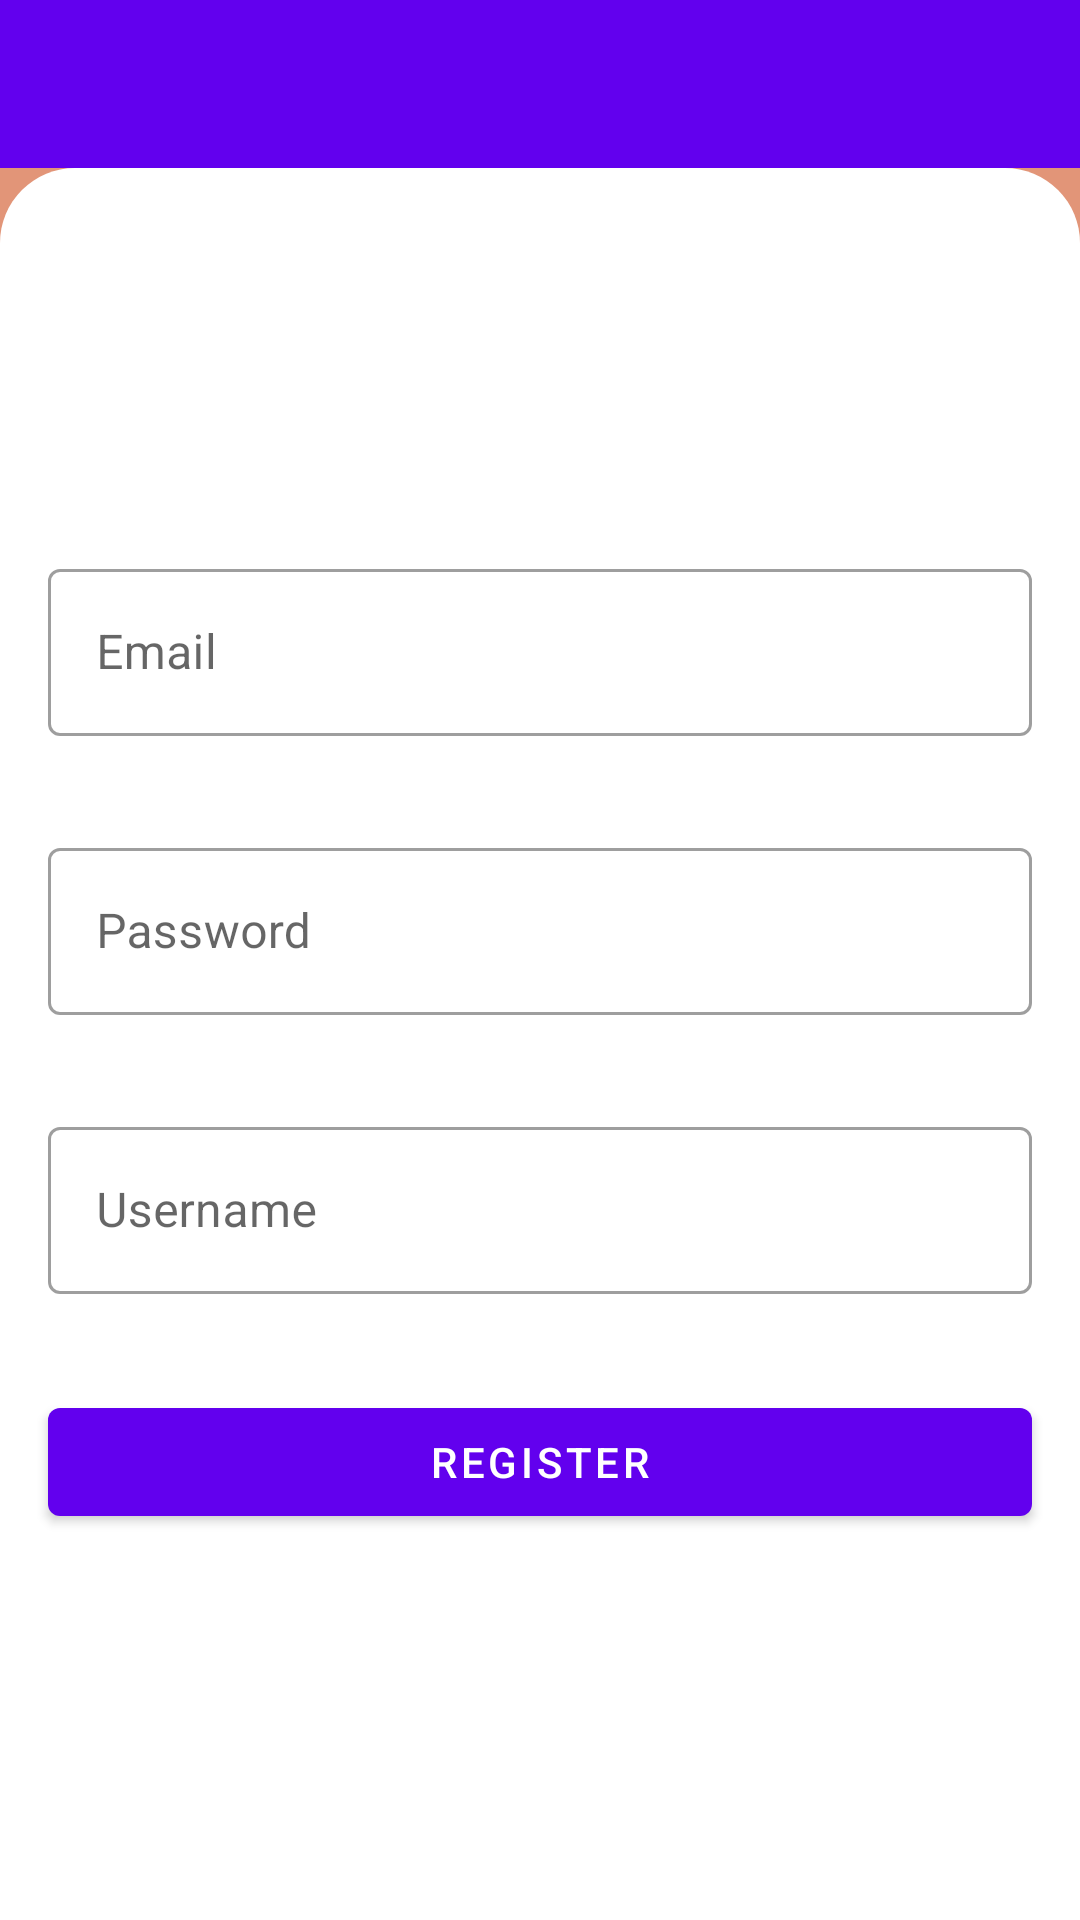

Android layout source for this screen:
<!-- AndroidManifest.xml: application theme Theme.TedGramNoActionBar -->
<!-- res/layout/activity_register.xml -->
<?xml version="1.0" encoding="utf-8"?>
<RelativeLayout xmlns:android="http://schemas.android.com/apk/res/android"
    xmlns:app="http://schemas.android.com/apk/res-auto"
    xmlns:tools="http://schemas.android.com/tools"
    android:layout_width="match_parent"
    android:layout_height="match_parent"
    tools:context=".presentation.ui.register.RegisterActivity"
    android:background="@color/dark_salom">

    <com.google.android.material.appbar.AppBarLayout
        android:id="@+id/appBarLayout"
        android:layout_width="match_parent"
        android:layout_height="wrap_content">
        <com.google.android.material.appbar.MaterialToolbar
            android:layout_width="match_parent"
            android:layout_height="wrap_content"/>
    </com.google.android.material.appbar.AppBarLayout>

    <RelativeLayout
        android:layout_width="match_parent"
        android:layout_height="match_parent"
        android:layout_below="@id/appBarLayout"
        android:background="@drawable/bg_login">

        <RelativeLayout
            android:layout_width="match_parent"
            android:layout_height="match_parent"
            android:gravity="center">

            <com.google.android.material.textfield.TextInputLayout
                android:id="@+id/email"
                android:layout_width="match_parent"
                android:layout_height="wrap_content"
                style="@style/Widget.MaterialComponents.TextInputLayout.OutlinedBox"
                android:layout_margin="16dp"
                android:hint="Email">
                <com.google.android.material.textfield.TextInputEditText
                    android:id="@+id/etEmail"
                    android:layout_width="match_parent"
                    android:layout_height="wrap_content"

                    />
            </com.google.android.material.textfield.TextInputLayout>

            <com.google.android.material.textfield.TextInputLayout
                android:id="@+id/password"
                android:layout_width="match_parent"
                android:layout_height="wrap_content"
                style="@style/Widget.MaterialComponents.TextInputLayout.OutlinedBox"
                android:layout_below="@id/email"
                android:layout_margin="16dp"
                android:hint="Password">
                <com.google.android.material.textfield.TextInputEditText
                    android:id="@+id/etPassowrd"
                    android:layout_width="match_parent"
                    android:layout_height="wrap_content"

                    />
            </com.google.android.material.textfield.TextInputLayout>

            <com.google.android.material.textfield.TextInputLayout
                android:id="@+id/username"
                android:layout_width="match_parent"
                android:layout_height="wrap_content"
                style="@style/Widget.MaterialComponents.TextInputLayout.OutlinedBox"
                android:layout_below="@id/password"
                android:layout_margin="16dp"
                android:hint="Username">
                <com.google.android.material.textfield.TextInputEditText
                    android:id="@+id/etUsername"
                    android:layout_width="match_parent"
                    android:layout_height="wrap_content"
                    />
            </com.google.android.material.textfield.TextInputLayout>

            <com.google.android.material.button.MaterialButton
                android:id="@+id/btnRegister"
                android:layout_width="match_parent"
                android:layout_height="wrap_content"
                android:layout_below="@id/username"
                android:layout_margin="16dp"
                android:text="Register"
                android:textColor="@color/white"/>


        </RelativeLayout>

    </RelativeLayout>

    <ProgressBar
        android:id="@+id/progressBar"
        android:layout_width="wrap_content"
        android:layout_height="wrap_content"
        android:visibility="gone"
        android:layout_centerInParent="true"/>


</RelativeLayout>
<!-- resources referenced by this layout -->
<resources>
  <color name="dark_salom">#E29578</color>
  <color name="white">#FFFFFFFF</color>
  <!-- drawable bg_login (drawable) -->
  <?xml version="1.0" encoding="utf-8"?>
  <shape xmlns:android="http://schemas.android.com/apk/res/android">
      <solid android:color="@color/white"/>
      <corners android:topRightRadius="25dp" android:topLeftRadius="25dp"/>
  </shape>
  <style name="Theme.TedGramNoActionBar" parent="Theme.MaterialComponents.DayNight.NoActionBar">
          
          <item name="colorPrimary">@color/purple_500</item>
          <item name="colorPrimaryVariant">@color/purple_700</item>
          <item name="colorOnPrimary">@color/white</item>
          
          <item name="colorSecondary">@color/teal_200</item>
          <item name="colorSecondaryVariant">@color/teal_700</item>
          <item name="colorOnSecondary">@color/black</item>
          
          <item name="android:statusBarColor" tools:targetApi="l">?attr/colorPrimaryVariant</item>
          
      </style>
  <color name="purple_500">#FF6200EE</color>
  <color name="purple_700">#FF3700B3</color>
  <color name="teal_200">#FF03DAC5</color>
  <color name="teal_700">#FF018786</color>
  <color name="black">#FF000000</color>
</resources>
